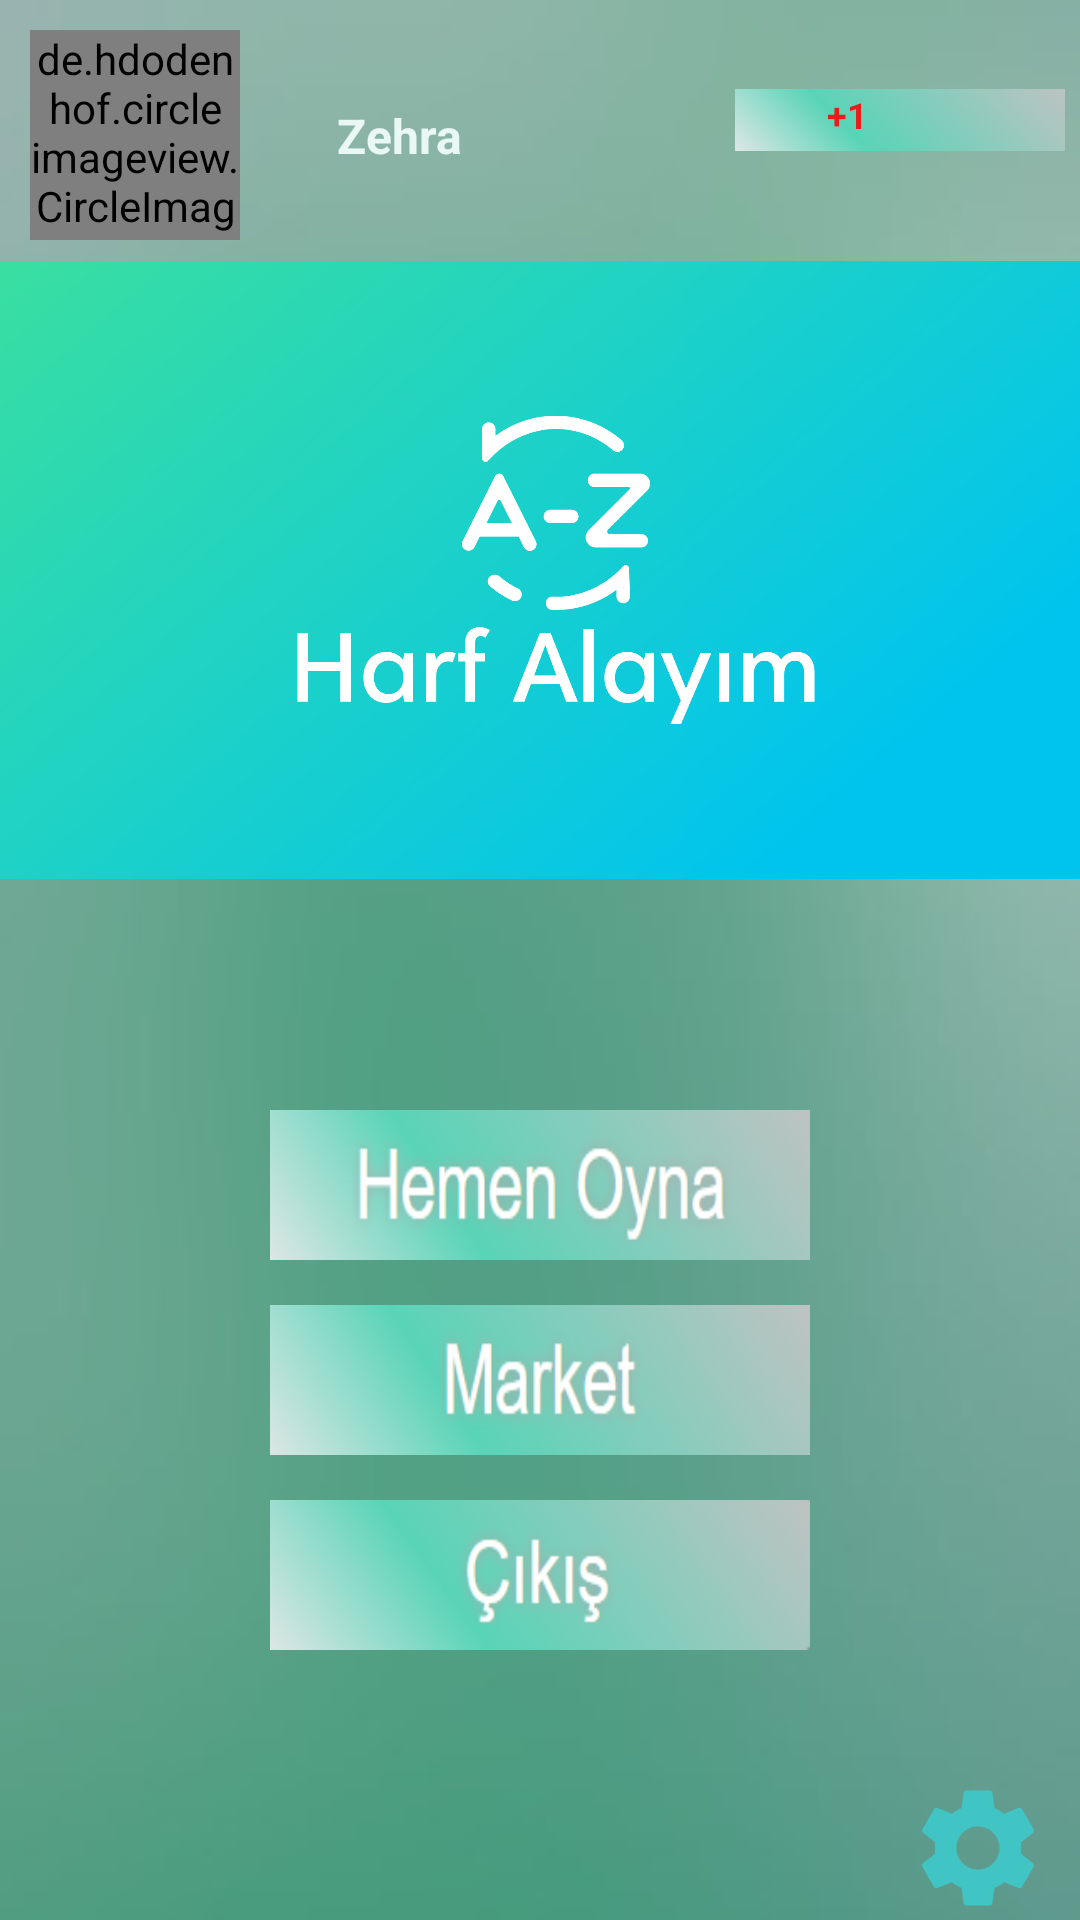

Reconstruct the res/layout file that produces this screen, plus the resources it refers to.
<!-- AndroidManifest.xml: application theme Theme.Harfalayim -->
<!-- res/layout/activity_main.xml -->
<?xml version="1.0" encoding="utf-8"?>
<androidx.constraintlayout.widget.ConstraintLayout xmlns:android="http://schemas.android.com/apk/res/android"
    xmlns:app="http://schemas.android.com/apk/res-auto"
    xmlns:tools="http://schemas.android.com/tools"
    android:layout_width="match_parent"
    android:layout_height="match_parent"
    android:background="@drawable/arkapl"
    tools:context=".MainActivity">

    <ImageView
        android:layout_width="120dp"
        android:src="@drawable/btn_bos2"
        android:layout_marginLeft="63dp"
        android:id="@+id/main_activity_btn_bos2"
        android:layout_height="60dp"
        app:layout_constraintTop_toTopOf="@+id/main_activity_circleImageViewProfile"
        app:layout_constraintBottom_toBottomOf="@id/main_activity_circleImageViewProfile"
        app:layout_constraintLeft_toLeftOf="@id/main_activity_circleImageViewProfile"

        />

    <TextView
        android:layout_width="wrap_content"
        android:maxLength="15"
        android:textSize="16sp"
        android:text="Zehra"
        android:textColor="@color/mainUserNameTextColor"
        android:textStyle="bold"
        android:layout_height="wrap_content"
        app:layout_constraintTop_toTopOf="@+id/main_activity_btn_bos2"
        app:layout_constraintBottom_toBottomOf="@id/main_activity_btn_bos2"
        app:layout_constraintRight_toRightOf="@id/main_activity_btn_bos2"
        app:layout_constraintLeft_toLeftOf="@id/main_activity_btn_bos2">

    </TextView>

    <de.hdodenhof.circleimageview.CircleImageView
        android:layout_width="70dp"
        android:src="@drawable/ic_person"
        android:layout_height="70dp"
        android:layout_marginTop="10dp"
        android:layout_marginLeft="10dp"
        android:id="@+id/main_activity_circleImageViewProfile"
        app:civ_border_width="7dp"
        app:civ_border_color="@color/mainCircleImageBorderColor"
        app:layout_constraintTop_toTopOf="parent"
        app:layout_constraintLeft_toLeftOf="parent" />



    <ImageView
        android:layout_width="110dp"
        android:src="@drawable/btn_bos3"
        android:layout_height="60dp"
        android:id="@+id/main_activity_imageViewHeartDesign"
        android:layout_marginRight="5dp"
        app:layout_constraintRight_toRightOf="parent"
        app:layout_constraintTop_toTopOf="@+id/main_activity_circleImageViewProfile"/>

    <LinearLayout
        android:layout_width="wrap_content"
        android:orientation="horizontal"
        android:layout_height="wrap_content"

        app:layout_constraintTop_toTopOf="@+id/main_activity_imageViewHeartDesign"
        app:layout_constraintBottom_toBottomOf="@+id/main_activity_imageViewHeartDesign"
        app:layout_constraintRight_toRightOf="@+id/main_activity_imageViewHeartDesign"
        app:layout_constraintLeft_toLeftOf="@+id/main_activity_imageViewHeartDesign">


        <TextView
            android:layout_width="wrap_content"
            android:textColor="@color/mainUserHeartTextColor"
            android:textSize="12sp"
            android:id="@+id/main_activity_textViewUserHeartCount"
            android:textStyle="bold"
            android:layout_gravity="center"
            android:text="+1"
            android:layout_height="20sp"/>

        <ImageView
            android:layout_width="35sp"
            android:src="@drawable/heart"
            android:layout_height="24sp"/>

    </LinearLayout>

    <ImageView
        android:layout_width="48dp"
        android:src="@drawable/ic_setting"
        android:layout_height="48dp"
        android:layout_marginRight="10dp"
        app:layout_constraintRight_toRightOf="parent"
        app:layout_constraintBottom_toBottomOf="parent">
    </ImageView>

    <ImageView
        android:layout_width="500dp"
        android:src="@drawable/cover"
        android:id="@+id/main_activity_imageViewCover"
        android:layout_height="300dp"
        android:layout_marginTop="30dp"
        android:layout_marginLeft="10dp"
        app:layout_constraintTop_toTopOf="@id/main_activity_circleImageViewProfile"
        app:layout_constraintLeft_toLeftOf="parent"
        app:layout_constraintRight_toRightOf="parent" />

    <LinearLayout
        android:layout_width="wrap_content"
        android:orientation="vertical"
        android:layout_height="wrap_content"
        android:layout_marginTop="30dp"
        app:layout_constraintTop_toBottomOf="@+id/main_activity_imageViewCover"
        app:layout_constraintLeft_toLeftOf="parent"
        app:layout_constraintRight_toRightOf="parent"
        >

        <Button
            android:layout_width="180dp"
            android:onClick="mainBtnClick"
            android:background="@drawable/btn_hemenoyna2"
            app:backgroundTint="@null"
            android:id="@+id/main_activity_btn_hemenoyna2"
            android:layout_height="50dp"/>

        <Button
            android:layout_width="180dp"
            android:onClick="mainBtnClick"
            android:background="@drawable/btn_market2"
            app:backgroundTint="@null"
            android:layout_marginTop="15dp"
            android:id="@+id/main_activity_btn_market2"
            android:layout_height="50dp"/>

        <Button
            android:layout_width="180dp"
            android:onClick="mainBtnClick"
            android:background="@drawable/btn_cikis2"
            app:backgroundTint="@null"
            android:layout_marginTop="15dp"
            android:id="@+id/main_activity_btn_cikis2"
            android:layout_height="50dp"/>


    </LinearLayout>




</androidx.constraintlayout.widget.ConstraintLayout>
<!-- resources referenced by this layout -->
<resources>
  <color name="mainCircleImageBorderColor">#59D4B7</color>
  <color name="mainUserHeartTextColor">#EA1B1B</color>
  <color name="mainUserNameTextColor">#E9F8F4</color>
  <!-- drawable arkapl: jpg bitmap (drawable, 8870 bytes) -->
  <!-- drawable btn_bos3: png bitmap (drawable, 3837 bytes) -->
  <!-- drawable btn_cikis2: png bitmap (drawable, 17159 bytes) -->
  <!-- drawable btn_hemenoyna2: png bitmap (drawable, 19683 bytes) -->
  <!-- drawable btn_market2: png bitmap (drawable, 13558 bytes) -->
  <!-- drawable cover: png bitmap (drawable, 339305 bytes) -->
  <!-- drawable ic_person (drawable) -->
  <vector android:height="24dp" android:tint="#59D4B7"
      android:viewportHeight="24" android:viewportWidth="24"
      android:width="24dp" xmlns:android="http://schemas.android.com/apk/res/android">
      <path android:fillColor="@android:color/white" android:pathData="M12,12c2.21,0 4,-1.79 4,-4s-1.79,-4 -4,-4 -4,1.79 -4,4 1.79,4 4,4zM12,14c-2.67,0 -8,1.34 -8,4v2h16v-2c0,-2.66 -5.33,-4 -8,-4z"/>
  </vector>
  <!-- drawable ic_setting (drawable) -->
  <vector android:height="24dp" android:tint="#41C4C4"
      android:viewportHeight="24" android:viewportWidth="24"
      android:width="24dp" xmlns:android="http://schemas.android.com/apk/res/android">
      <path
          android:fillColor="@android:color/white"
          android:pathData="M19.14,12.94c0.04,-0.3 0.06,-0.61 0.06,-0.94c0,-0.32 -0.02,-0.64 -0.07,-0.94l2.03,-1.58c0.18,-0.14 0.23,-0.41 0.12,-0.61l-1.92,-3.32c-0.12,-0.22 -0.37,-0.29 -0.59,-0.22l-2.39,0.96c-0.5,-0.38 -1.03,-0.7 -1.62,-0.94L14.4,2.81c-0.04,-0.24 -0.24,-0.41 -0.48,-0.41h-3.84c-0.24,0 -0.43,0.17 -0.47,0.41L9.25,5.35C8.66,5.59 8.12,5.92 7.63,6.29L5.24,5.33c-0.22,-0.08 -0.47,0 -0.59,0.22L2.74,8.87C2.62,9.08 2.66,9.34 2.86,9.48l2.03,1.58C4.84,11.36 4.8,11.69 4.8,12s0.02,0.64 0.07,0.94l-2.03,1.58c-0.18,0.14 -0.23,0.41 -0.12,0.61l1.92,3.32c0.12,0.22 0.37,0.29 0.59,0.22l2.39,-0.96c0.5,0.38 1.03,0.7 1.62,0.94l0.36,2.54c0.05,0.24 0.24,0.41 0.48,0.41h3.84c0.24,0 0.44,-0.17 0.47,-0.41l0.36,-2.54c0.59,-0.24 1.13,-0.56 1.62,-0.94l2.39,0.96c0.22,0.08 0.47,0 0.59,-0.22l1.92,-3.32c0.12,-0.22 0.07,-0.47 -0.12,-0.61L19.14,12.94zM12,15.6c-1.98,0 -3.6,-1.62 -3.6,-3.6s1.62,-3.6 3.6,-3.6s3.6,1.62 3.6,3.6S13.98,15.6 12,15.6z"/>
  </vector>
  <style name="Theme.Harfalayim" parent="Theme.MaterialComponents.DayNight.NoActionBar">
          
          <item name="android:windowNoTitle">true</item>
          <item name="android:windowActionBar">false</item>
          <item name="android:windowFullscreen">true</item>
          <item name="colorPrimary">@color/purple_500</item>
          <item name="colorPrimaryVariant">@color/purple_700</item>
          <item name="colorOnPrimary">@color/white</item>
          
          <item name="colorSecondary">@color/teal_200</item>
          <item name="colorSecondaryVariant">@color/teal_700</item>
          <item name="colorOnSecondary">@color/black</item>
          
          <item name="android:statusBarColor" tools:targetApi="l">?attr/colorPrimaryVariant</item>
          
      </style>
  <color name="purple_500">#FF6200EE</color>
  <color name="purple_700">#FF3700B3</color>
  <color name="white">#FFFFFFFF</color>
  <color name="teal_200">#FF03DAC5</color>
  <color name="teal_700">#FF018786</color>
  <color name="black">#FF000000</color>
</resources>
